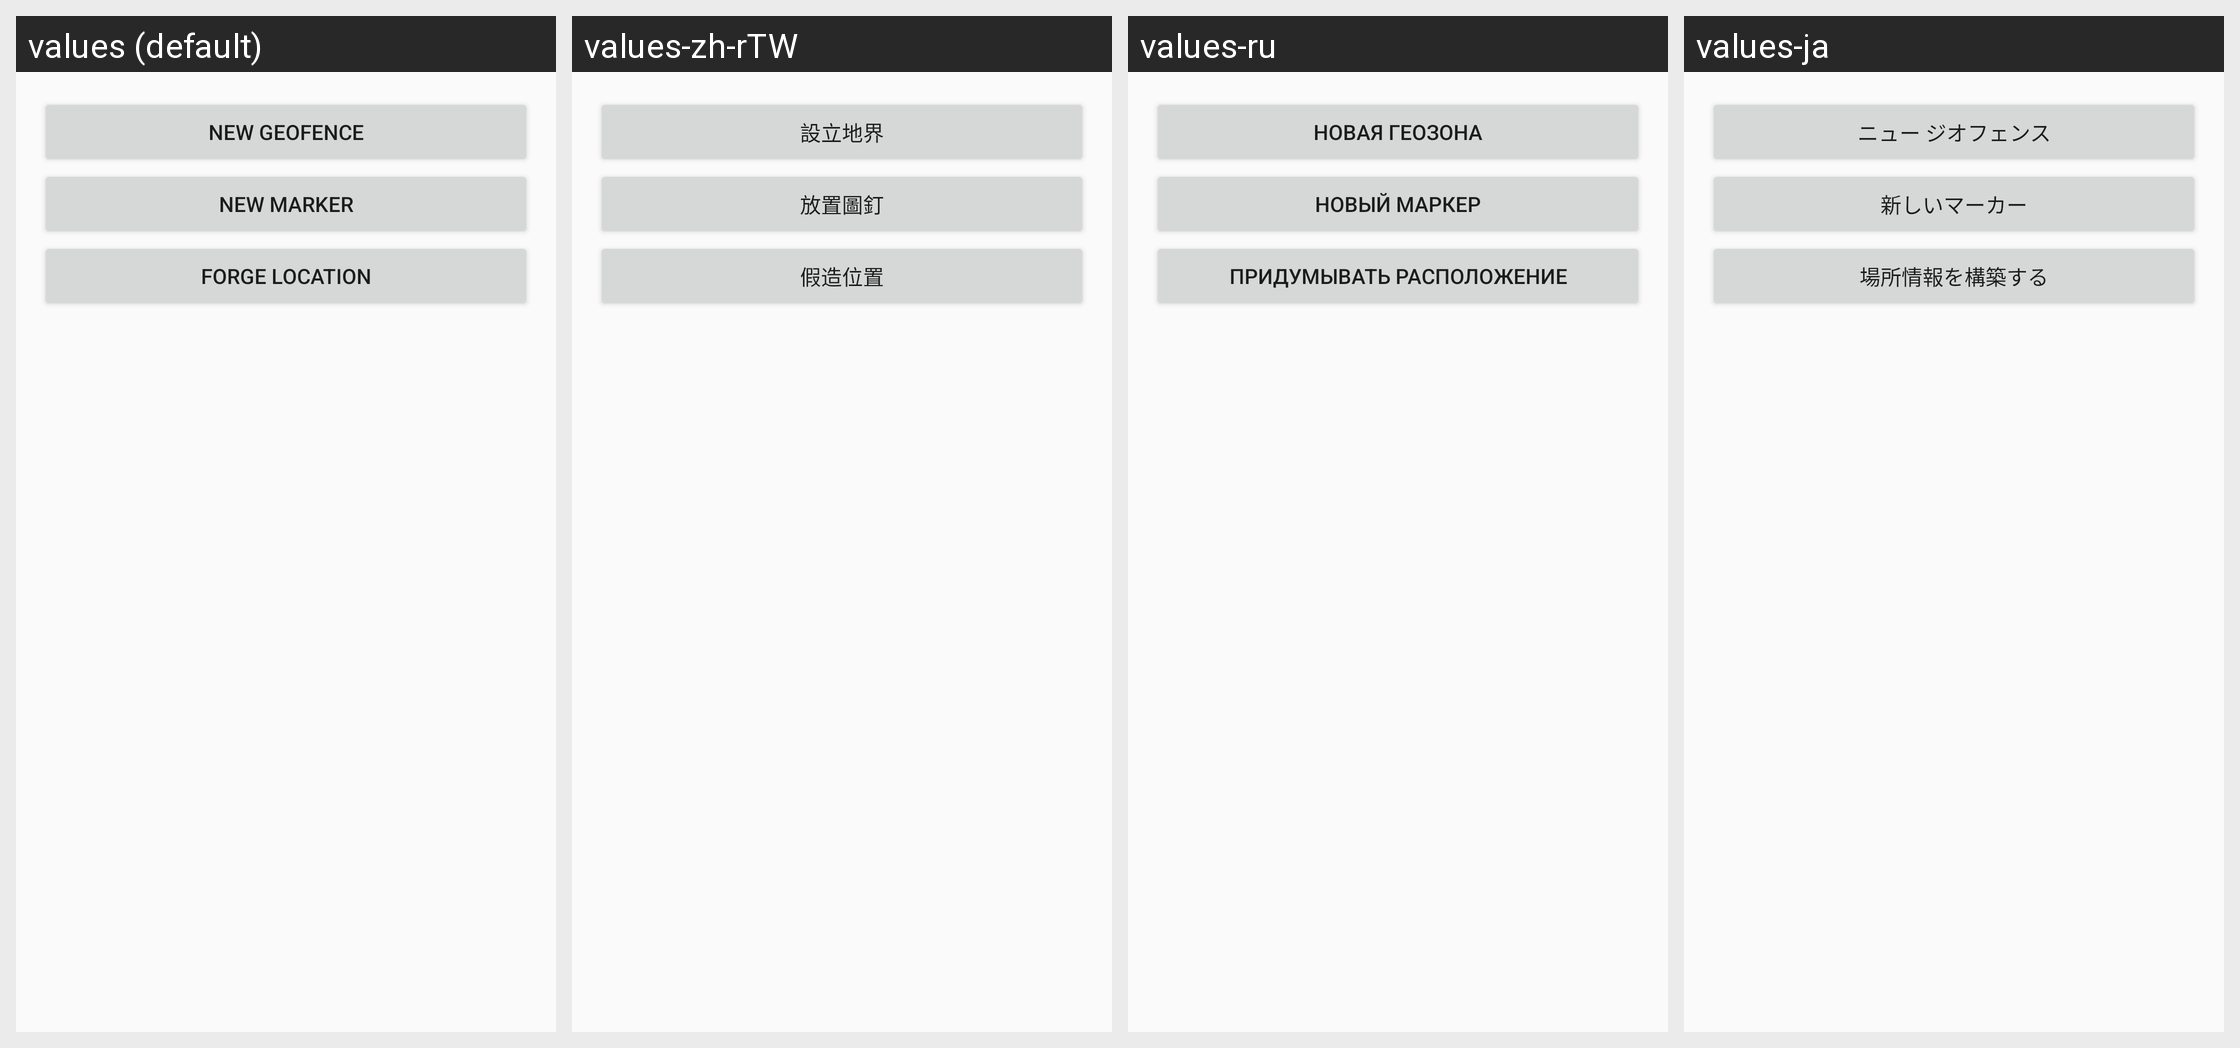

The same Android screen rendered under several of its app's locales, left to right. List the strings drawn on it with the default value and each locale's translation.
Android screen res/layout/dialog_map_object_create.xml rendered under 4 locales, left to right: values (default), values-zh-rTW, values-ru, values-ja. Device: Nexus 5 (rendered at 1080×1920; each locale shown at half size, 540×960, under a caption strip naming it); theme AppTheme.
Other locales in the repository, not shown: values-de, values-es, values-fr, values-ko, values-nl, values-th, values-vi.
Strings drawn on this screen, with the default value and each locale's value (text and hints the layout hard-codes, and strings that could not be matched under every locale, appear in the picture but are not listed):

create_enchantment
  values: New Geofence
  values-zh-rTW: 設立地界
  values-ru: Новая геозона
  values-ja: ニュー ジオフェンス

create_marker
  values: New Marker
  values-zh-rTW: 放置圖釘
  values-ru: Новый маркер
  values-ja: 新しいマーカー

forge_location
  values: Forge Location
  values-zh-rTW: 假造位置
  values-ru: Придумывать расположение
  values-ja: 場所情報を構築する
